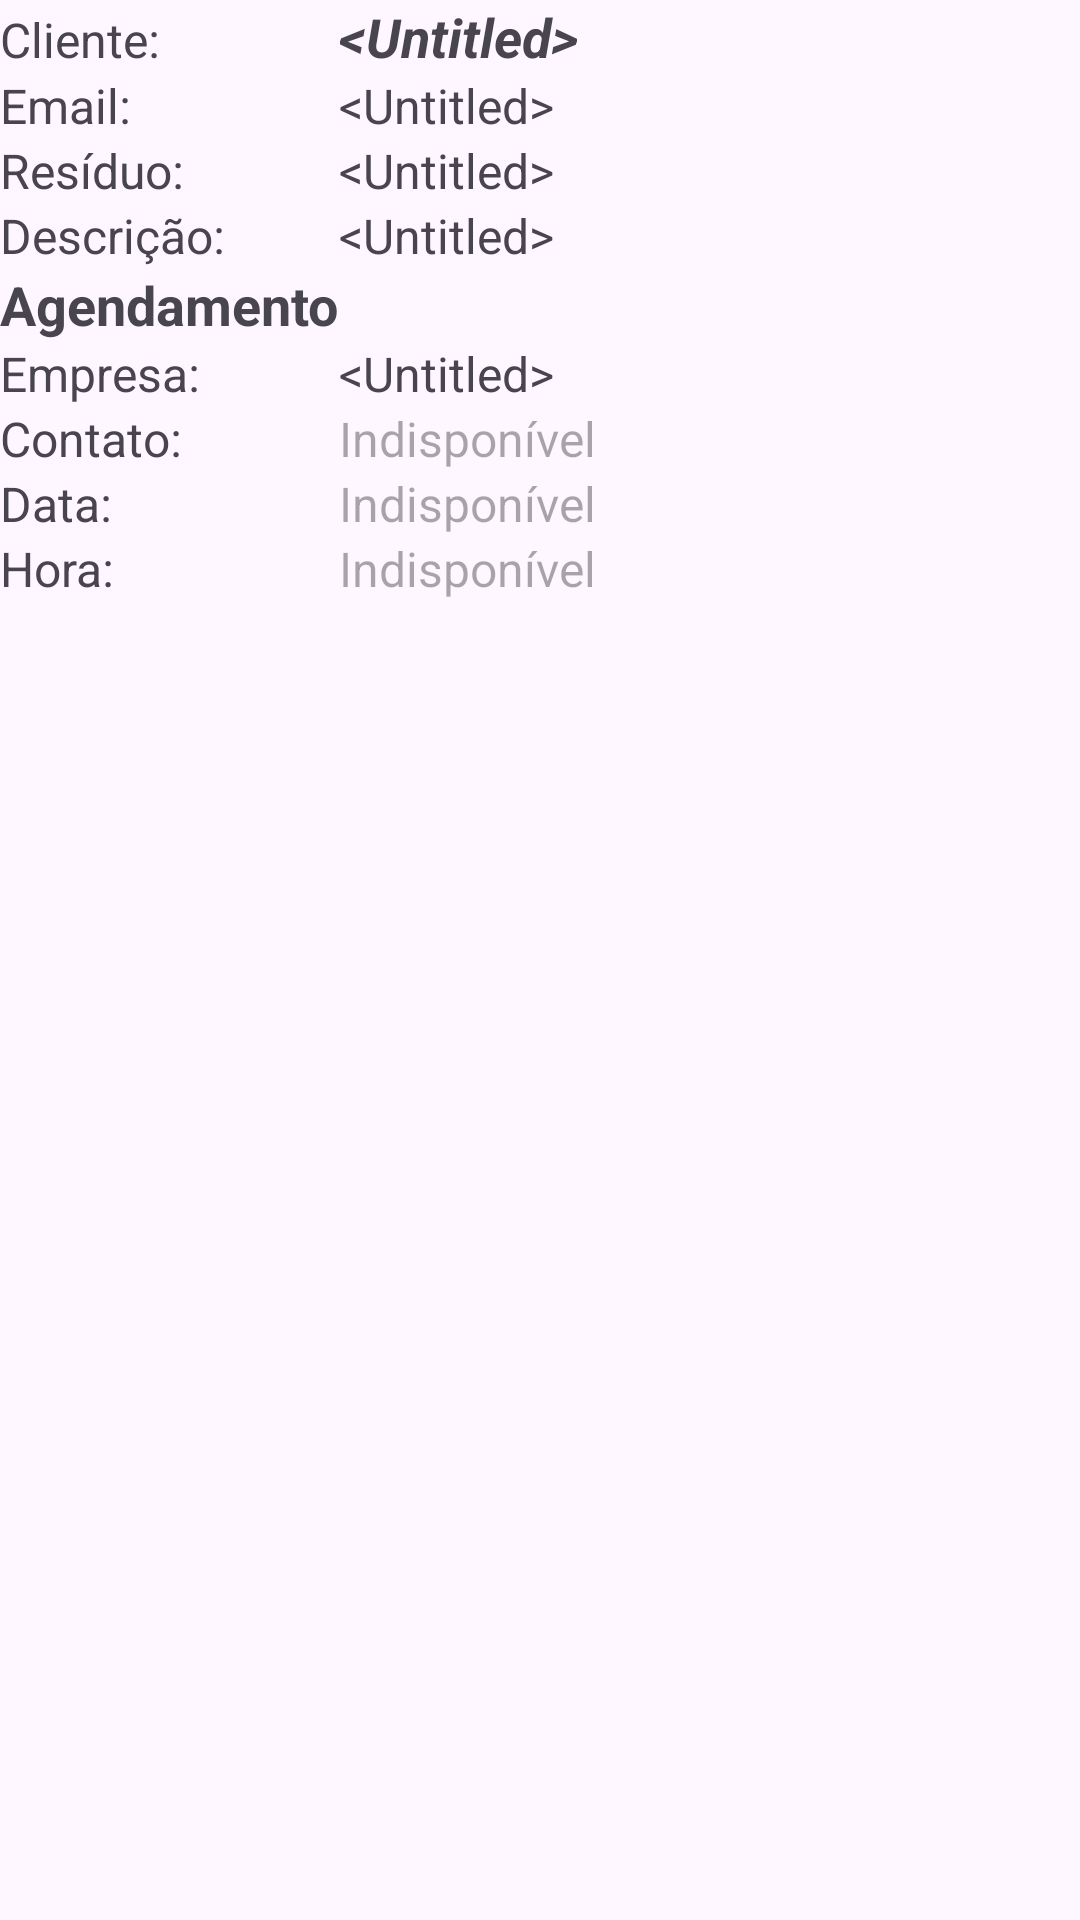

The Android layout XML behind this screen, and the referenced resources:
<!-- AndroidManifest.xml: application theme Theme.MultiActivity -->
<!-- res/layout/recycler_view_client_requests_available.xml -->
<?xml version="1.0" encoding="utf-8"?>
<LinearLayout xmlns:android="http://schemas.android.com/apk/res/android"
    xmlns:tools="http://schemas.android.com/tools"
    android:layout_width="match_parent"
    android:layout_height="wrap_content"
    android:orientation="vertical">

    <TableLayout
        android:layout_width="match_parent"
        android:layout_height="match_parent"
        tools:ignore="UselessParent">

        <TableRow
            android:layout_width="match_parent"
            android:layout_height="match_parent">

            <TextView
                android:id="@+id/textView24"
                android:layout_width="wrap_content"
                android:layout_height="wrap_content"
                android:text="@string/available_client"
                android:textSize="16sp" />

            <TextView
                android:id="@+id/tvColetaName"
                android:layout_width="wrap_content"
                android:layout_height="wrap_content"
                android:text="@android:string/untitled"
                android:textSize="18sp"
                android:textStyle="bold|italic" />

        </TableRow>

        <TableRow
            android:layout_width="match_parent"
            android:layout_height="match_parent">

            <TextView
                android:id="@+id/textView25"
                android:layout_width="wrap_content"
                android:layout_height="wrap_content"
                android:text="@string/available_email"
                android:textSize="16sp" />

            <TextView
                android:id="@+id/tvColetaEmail"
                android:layout_width="wrap_content"
                android:layout_height="wrap_content"
                android:text="@android:string/untitled"
                android:textSize="16sp" />

        </TableRow>

        <TableRow
            android:layout_width="match_parent"
            android:layout_height="match_parent"
            android:visibility="gone">

            <TextView
                android:id="@+id/textView27"
                android:layout_width="wrap_content"
                android:layout_height="wrap_content"
                android:text="@string/available_residuo"
                android:textSize="16sp" />

            <TextView
                android:id="@+id/tvColetaPhone"
                android:layout_width="wrap_content"
                android:layout_height="wrap_content"
                android:text="@android:string/untitled"
                android:textSize="16sp" />

        </TableRow>

        <TableRow
            android:layout_width="match_parent"
            android:layout_height="match_parent"
            android:visibility="gone">

            <TextView
                android:id="@+id/textView26"
                android:layout_width="wrap_content"
                android:layout_height="wrap_content"
                android:text="@string/available_address"
                android:textSize="16sp" />

            <TextView
                android:id="@+id/tvColetaEndereco"
                android:layout_width="wrap_content"
                android:layout_height="wrap_content"
                android:text="@android:string/untitled"
                android:textSize="16sp" />

        </TableRow>

        <TableRow
            android:layout_width="match_parent"
            android:layout_height="match_parent"
            android:visibility="gone">

            <TextView
                android:id="@+id/textView32"
                android:layout_width="wrap_content"
                android:layout_height="wrap_content"
                android:text="@string/available_zipcode"
                android:textSize="16sp" />

            <TextView
                android:id="@+id/tvColetaCep"
                android:layout_width="wrap_content"
                android:layout_height="wrap_content"
                android:text="@android:string/untitled"
                android:textSize="16sp" />
        </TableRow>

        <TableRow
            android:layout_width="match_parent"
            android:layout_height="match_parent"
            android:visibility="gone">

            <TextView
                android:id="@+id/textView28"
                android:layout_width="wrap_content"
                android:layout_height="wrap_content"
                android:text="@string/available_city"
                android:textSize="16sp" />

            <TextView
                android:id="@+id/tvColetaCidade"
                android:layout_width="wrap_content"
                android:layout_height="wrap_content"
                android:text="@android:string/untitled"
                android:textSize="16sp" />

        </TableRow>

        <TableRow
            android:layout_width="match_parent"
            android:layout_height="match_parent"
            android:visibility="gone">

            <TextView
                android:id="@+id/textView29"
                android:layout_width="wrap_content"
                android:layout_height="wrap_content"
                android:text="@string/available_state"
                android:textSize="16sp" />

            <TextView
                android:id="@+id/tvColetaEstado"
                android:layout_width="wrap_content"
                android:layout_height="wrap_content"
                android:text="@android:string/untitled"
                android:textSize="16sp" />
        </TableRow>

        <TableRow
            android:layout_width="match_parent"
            android:layout_height="match_parent" >

            <TextView
                android:id="@+id/textView30"
                android:layout_width="wrap_content"
                android:layout_height="wrap_content"
                android:text="@string/available_residuo"
                android:textSize="16sp" />

            <TextView
                android:id="@+id/tvColetaResiduo"
                android:layout_width="wrap_content"
                android:layout_height="wrap_content"
                android:layout_weight="1"
                android:text="@android:string/untitled"
                android:textSize="16sp" />
        </TableRow>

        <TableRow
            android:layout_width="match_parent"
            android:layout_height="match_parent" >

            <TextView
                android:id="@+id/textView31"
                android:layout_width="wrap_content"
                android:layout_height="wrap_content"
                android:text="@string/available_desc_residuo"
                android:textSize="16sp" />

            <TextView
                android:id="@+id/tvColetaDescResiduo"
                android:layout_width="wrap_content"
                android:layout_height="wrap_content"
                android:text="@android:string/untitled"
                android:textSize="16sp" />
        </TableRow>

        <TableRow
            android:layout_width="match_parent"
            android:layout_height="match_parent">

            <TextView
                android:id="@+id/textView23"
                android:layout_width="wrap_content"
                android:layout_height="wrap_content"
                android:text="Agendamento"
                android:textAlignment="center"
                android:textSize="18sp"
                android:textStyle="bold" />
        </TableRow>

        <TableRow
            android:layout_width="match_parent"
            android:layout_height="match_parent" >

            <TextView
                android:id="@+id/textView34"
                android:layout_width="wrap_content"
                android:layout_height="wrap_content"
                android:text="@string/available_company"
                android:textSize="16sp" />

            <TextView
                android:id="@+id/tvColetaEmpresa"
                android:layout_width="wrap_content"
                android:layout_height="wrap_content"
                android:text="@android:string/untitled"
                android:textSize="16sp" />
        </TableRow>

        <TableRow
            android:layout_width="match_parent"
            android:layout_height="match_parent" >

            <TextView
                android:id="@+id/textView33"
                android:layout_width="wrap_content"
                android:layout_height="wrap_content"
                android:text="Contato: "
                android:textSize="16sp" />

            <TextView
                android:id="@+id/tvColetaContato"
                android:layout_width="wrap_content"
                android:layout_height="wrap_content"
                android:hint="Indisponível"
                android:textSize="16sp" />
        </TableRow>

        <TableRow
            android:layout_width="match_parent"
            android:layout_height="match_parent" >

            <TextView
                android:id="@+id/textView35"
                android:layout_width="wrap_content"
                android:layout_height="wrap_content"
                android:text="Data: "
                android:textSize="16sp" />

            <TextView
                android:id="@+id/tvColetaData"
                android:layout_width="wrap_content"
                android:layout_height="wrap_content"
                android:hint="Indisponível"
                android:textSize="16sp" />
        </TableRow>

        <TableRow
            android:layout_width="match_parent"
            android:layout_height="match_parent" >

            <TextView
                android:id="@+id/textView37"
                android:layout_width="wrap_content"
                android:layout_height="wrap_content"
                android:text="Hora: "
                android:textSize="16sp" />

            <TextView
                android:id="@+id/tvColetaHora"
                android:layout_width="wrap_content"
                android:layout_height="wrap_content"
                android:hint="Indisponível"
                android:textSize="16sp" />
        </TableRow>
    </TableLayout>
</LinearLayout>
<!-- resources referenced by this layout -->
<resources>
  <string name="available_address">Endereço: </string>
  <string name="available_city">Cidade: </string>
  <string name="available_client">Cliente: </string>
  <string name="available_company">Empresa: </string>
  <string name="available_desc_residuo">Descrição: </string>
  <string name="available_email">Email: </string>
  <string name="available_residuo">Resíduo: </string>
  <string name="available_state">Estado: </string>
  <string name="available_zipcode">Cep: </string>
  <style name="Theme.MultiActivity" parent="Base.Theme.MultiActivity." />
  <style name="Base.Theme.MultiActivity." parent="Theme.Material3.Light.NoActionBar">
          
          
      </style>
</resources>
